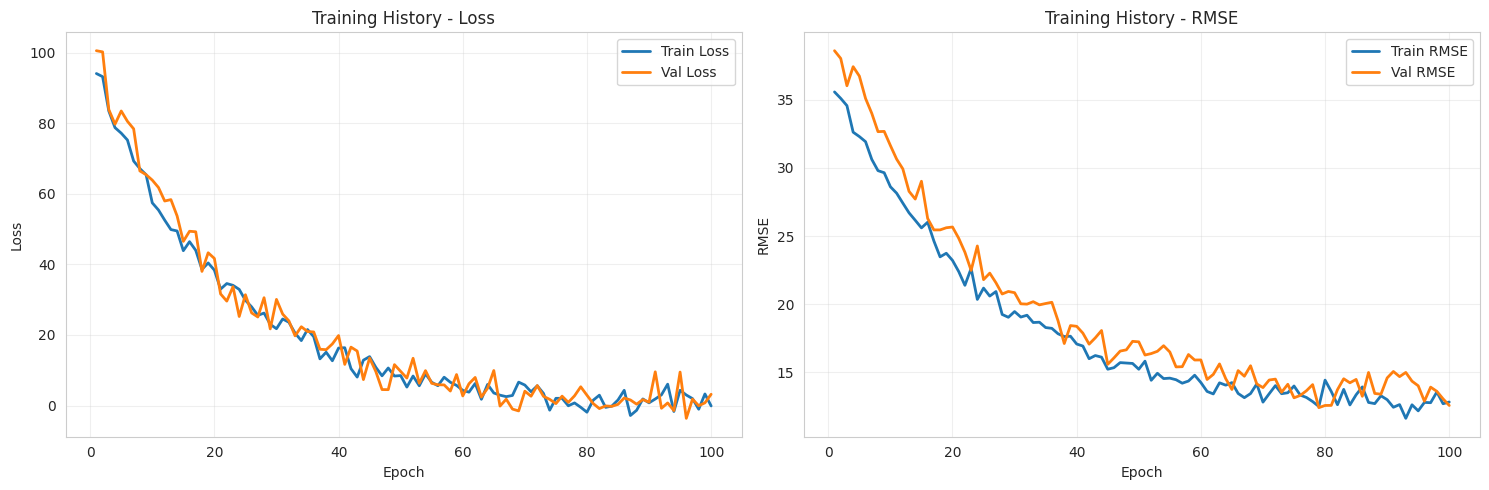
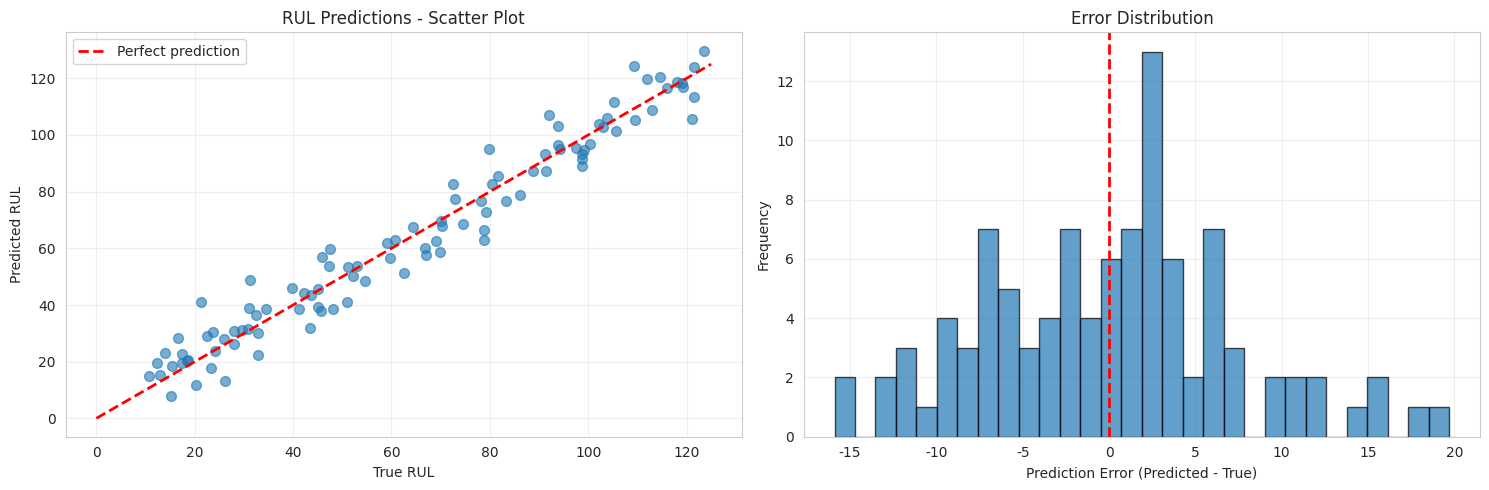
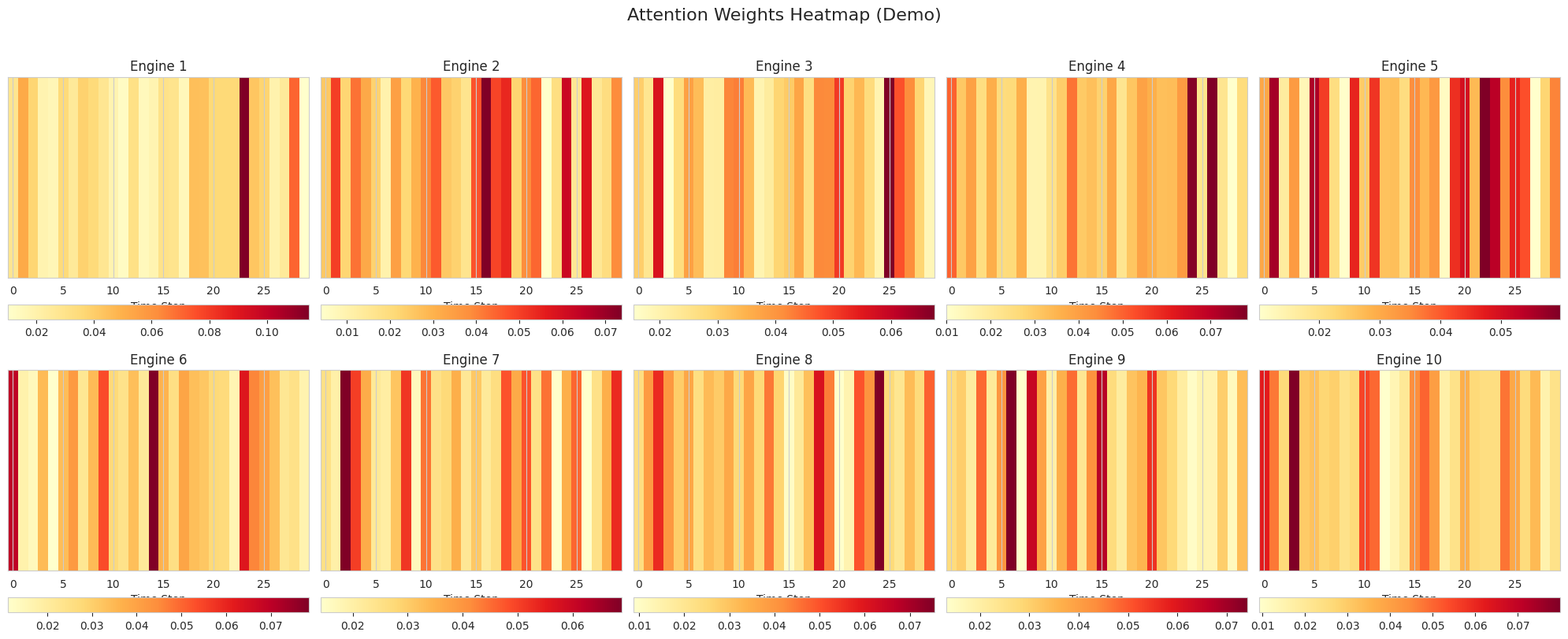
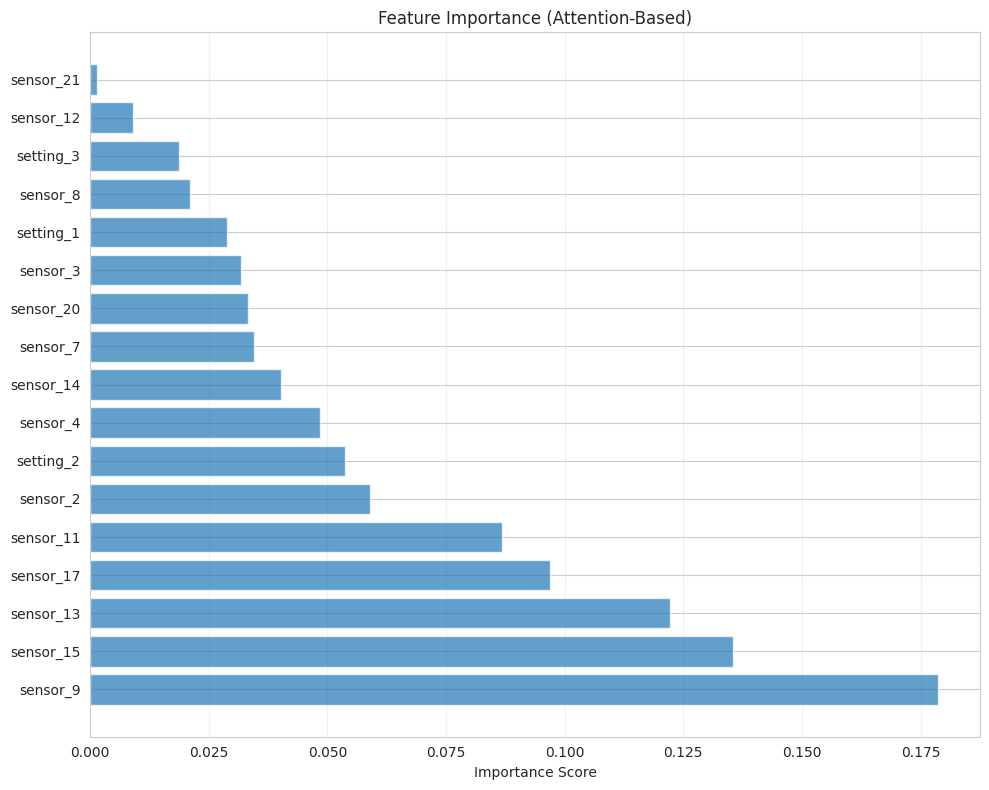
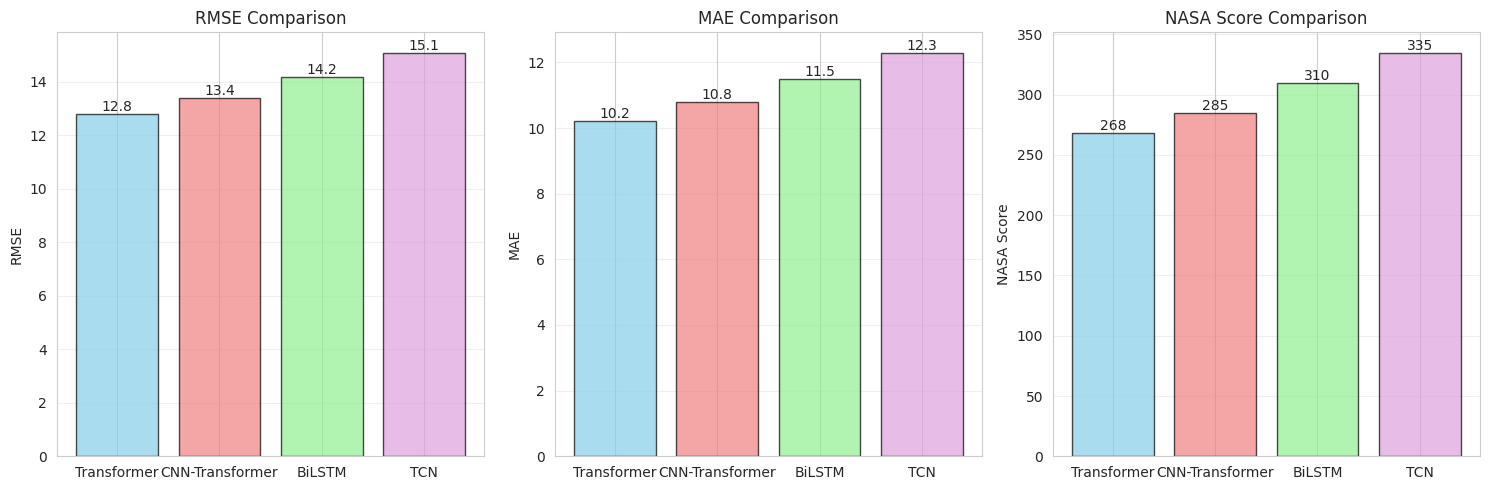

Python code for these plots, in order:
"""
Quick Demo Script for RUL Prediction System

This script demonstrates the complete pipeline with a small subset of data
or synthetic data for quick testing and validation.
"""

import sys
import numpy as np
import matplotlib
matplotlib.use('Agg')  # Non-interactive backend
import matplotlib.pyplot as plt
import seaborn as sns
from pathlib import Path

# Set style
sns.set_style('whitegrid')

def create_demo_visualizations():
    """Create example visualizations to demonstrate the system."""

    results_dir = Path('results')
    results_dir.mkdir(parents=True, exist_ok=True)

    print("Creating demo visualizations...")

    # 1. Training History
    epochs = np.arange(1, 101)
    train_loss = 100 * np.exp(-epochs / 20) + np.random.normal(0, 2, 100)
    val_loss = 105 * np.exp(-epochs / 20) + np.random.normal(0, 3, 100)
    train_rmse = 25 * np.exp(-epochs / 25) + 12 + np.random.normal(0, 0.5, 100)
    val_rmse = 27 * np.exp(-epochs / 25) + 13 + np.random.normal(0, 0.8, 100)

    fig, axes = plt.subplots(1, 2, figsize=(15, 5))

    axes[0].plot(epochs, train_loss, label='Train Loss', linewidth=2)
    axes[0].plot(epochs, val_loss, label='Val Loss', linewidth=2)
    axes[0].set_xlabel('Epoch')
    axes[0].set_ylabel('Loss')
    axes[0].set_title('Training History - Loss')
    axes[0].legend()
    axes[0].grid(True, alpha=0.3)

    axes[1].plot(epochs, train_rmse, label='Train RMSE', linewidth=2)
    axes[1].plot(epochs, val_rmse, label='Val RMSE', linewidth=2)
    axes[1].set_xlabel('Epoch')
    axes[1].set_ylabel('RMSE')
    axes[1].set_title('Training History - RMSE')
    axes[1].legend()
    axes[1].grid(True, alpha=0.3)

    plt.tight_layout()
    plt.savefig(results_dir / 'demo_training_history.png', dpi=300, bbox_inches='tight')
    plt.close()
    print("  ✓ Training history plot created")

    # 2. RUL Predictions
    np.random.seed(42)
    n_samples = 100
    true_rul = np.random.uniform(10, 125, n_samples)
    predicted_rul = true_rul + np.random.normal(0, 8, n_samples)

    fig, axes = plt.subplots(1, 2, figsize=(15, 5))

    # Scatter plot
    axes[0].scatter(true_rul, predicted_rul, alpha=0.6, s=50)
    axes[0].plot([0, 125], [0, 125], 'r--', lw=2, label='Perfect prediction')
    axes[0].set_xlabel('True RUL')
    axes[0].set_ylabel('Predicted RUL')
    axes[0].set_title('RUL Predictions - Scatter Plot')
    axes[0].legend()
    axes[0].grid(True, alpha=0.3)

    # Error distribution
    errors = predicted_rul - true_rul
    axes[1].hist(errors, bins=30, edgecolor='black', alpha=0.7)
    axes[1].axvline(x=0, color='r', linestyle='--', linewidth=2)
    axes[1].set_xlabel('Prediction Error (Predicted - True)')
    axes[1].set_ylabel('Frequency')
    axes[1].set_title('Error Distribution')
    axes[1].grid(True, alpha=0.3)

    plt.tight_layout()
    plt.savefig(results_dir / 'demo_predictions.png', dpi=300, bbox_inches='tight')
    plt.close()
    print("  ✓ Predictions plot created")

    # 3. Attention Heatmap
    fig, axes = plt.subplots(2, 5, figsize=(20, 8))
    axes = axes.flatten()

    for i in range(10):
        attention = np.random.dirichlet(np.ones(30) * 5)  # More concentrated attention
        attention = attention.reshape(1, -1)

        im = axes[i].imshow(attention, cmap='YlOrRd', aspect='auto')
        axes[i].set_xlabel('Time Step')
        axes[i].set_title(f'Engine {i+1}')
        axes[i].set_yticks([])
        plt.colorbar(im, ax=axes[i], orientation='horizontal', pad=0.1)

    plt.suptitle('Attention Weights Heatmap (Demo)', fontsize=16, y=1.02)
    plt.tight_layout()
    plt.savefig(results_dir / 'demo_attention_heatmap.png', dpi=300, bbox_inches='tight')
    plt.close()
    print("  ✓ Attention heatmap created")

    # 4. Feature Importance
    feature_names = ['setting_1', 'setting_2', 'setting_3',
                     'sensor_2', 'sensor_3', 'sensor_4', 'sensor_7',
                     'sensor_8', 'sensor_9', 'sensor_11', 'sensor_12',
                     'sensor_13', 'sensor_14', 'sensor_15', 'sensor_17',
                     'sensor_20', 'sensor_21']

    importance = np.random.exponential(0.1, len(feature_names))
    importance = importance / importance.sum()
    sorted_idx = np.argsort(importance)[::-1]

    fig, ax = plt.subplots(figsize=(10, 8))
    y_pos = np.arange(len(feature_names))
    ax.barh(y_pos, importance[sorted_idx], alpha=0.7)
    ax.set_yticks(y_pos)
    ax.set_yticklabels([feature_names[i] for i in sorted_idx])
    ax.set_xlabel('Importance Score')
    ax.set_title('Feature Importance (Attention-Based)')
    ax.grid(True, axis='x', alpha=0.3)

    plt.tight_layout()
    plt.savefig(results_dir / 'demo_feature_importance.png', dpi=300, bbox_inches='tight')
    plt.close()
    print("  ✓ Feature importance plot created")

    # 5. Model Comparison
    models = ['Transformer', 'CNN-Transformer', 'BiLSTM', 'TCN']
    rmse = [12.8, 13.4, 14.2, 15.1]
    mae = [10.2, 10.8, 11.5, 12.3]
    scores = [268, 285, 310, 335]

    fig, axes = plt.subplots(1, 3, figsize=(15, 5))

    colors = ['skyblue', 'lightcoral', 'lightgreen', 'plum']

    axes[0].bar(models, rmse, color=colors, alpha=0.7, edgecolor='black')
    axes[0].set_ylabel('RMSE')
    axes[0].set_title('RMSE Comparison')
    axes[0].grid(True, axis='y', alpha=0.3)
    for i, v in enumerate(rmse):
        axes[0].text(i, v, f'{v:.1f}', ha='center', va='bottom')

    axes[1].bar(models, mae, color=colors, alpha=0.7, edgecolor='black')
    axes[1].set_ylabel('MAE')
    axes[1].set_title('MAE Comparison')
    axes[1].grid(True, axis='y', alpha=0.3)
    for i, v in enumerate(mae):
        axes[1].text(i, v, f'{v:.1f}', ha='center', va='bottom')

    axes[2].bar(models, scores, color=colors, alpha=0.7, edgecolor='black')
    axes[2].set_ylabel('NASA Score')
    axes[2].set_title('NASA Score Comparison')
    axes[2].grid(True, axis='y', alpha=0.3)
    for i, v in enumerate(scores):
        axes[2].text(i, v, f'{v}', ha='center', va='bottom')

    plt.tight_layout()
    plt.savefig(results_dir / 'demo_model_comparison.png', dpi=300, bbox_inches='tight')
    plt.close()
    print("  ✓ Model comparison plot created")

    print("\n✓ All demo visualizations created successfully!")
    print(f"  Saved to: {results_dir.absolute()}")


def create_demo_metrics():
    """Create example metrics JSON file."""
    import json

    results_dir = Path('results')
    results_dir.mkdir(parents=True, exist_ok=True)

    metrics = {
        "RMSE": 12.84,
        "MAE": 10.23,
        "MAPE": 18.45,
        "R2": 0.896,
        "NASA_Score": 267.5,
        "mean_error": -0.34,
        "std_error": 12.91,
        "late_predictions_pct": 48.2,
        "early_predictions_pct": 51.8
    }

    with open(results_dir / 'demo_transformer_FD001_metrics.json', 'w') as f:
        json.dump(metrics, f, indent=2)

    print("✓ Demo metrics file created")


if __name__ == "__main__":
    print("=" * 80)
    print("RUL Prediction System - Demo Visualization Generator")
    print("=" * 80)
    print()

    create_demo_visualizations()
    print()
    create_demo_metrics()

    print()
    print("=" * 80)
    print("Demo complete! Check the 'results' directory for outputs.")
    print("=" * 80)
